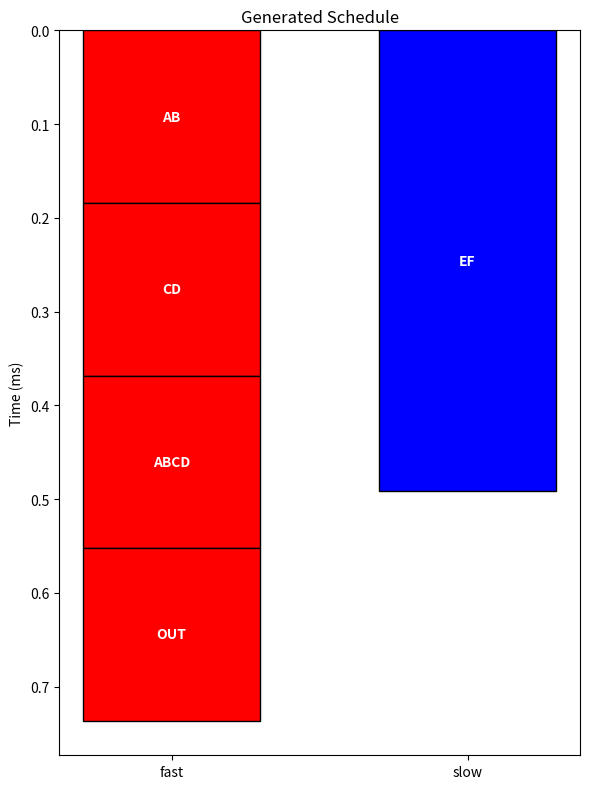

Here is the Python script that generated this plot:
import re
import numpy as np
import matplotlib.pyplot as plt

# -------- INPUT --------
data_str = """
{(AB, compute=fast, latency=0.0001841295452322811): 0, 
(CD, compute=fast, latency=0.0001841295452322811): np.float32(0.00018412955), 
(ABCD, compute=fast, latency=0.00018412951612845063): np.float32(0.0003682591), 
(EF, compute=slow, latency=0.0004915199824608862): 0, 
(OUT, compute=fast, latency=0.00018412957433611155): np.float32(0.0005523886)}
"""

# data_str = """
# {(M1\nBW utilization: 62.9%, compute=core1, latency=0.012517933): 0,
#  (M2 chunk 1\nBW utilization: 37.1%, compute=core2, latency=0.012517933): 0,
#  (M2 chunk 2\nBW utilization: 62.9%, compute=core2, latency=0.005123567878727586): 0.012517933}
# """

# -------- PARSE --------
pattern = re.compile(
    r"\((.*?), compute=(\w+), latency=([0-9e\.\-]+)\): (.+?)(?:,|\n|\})",
    re.DOTALL
)

events = []

for match in pattern.findall(data_str):
    print("hi")
    eid, compute, latency, start = match

    latency = float(latency)

    if "np.float32" in start:
        start = float(re.findall(r"np\.float32\((.*?)\)", start)[0])
    else:
        start = float(start)

    end = start + latency

    events.append({
        "id": eid,
        "compute": compute,
        "start": start * 1000,
        "end": end * 1000
    })

print(events)

# -------- PLOT --------
fig, ax = plt.subplots(figsize=(6, 8))

unit_index = {"fast": 0, "slow": 1}

for e in events:
    x = unit_index[e["compute"]]
    y = e["start"]
    height = e["end"] - e["start"]

    color = "red" if e["compute"] == "fast" else "blue"

    # Draw block
    rect = ax.bar(
        x,
        height,
        bottom=y,
        width=0.6,
        color=color,
        edgecolor="black"
    )

    # Add label (einsum id)
    ax.text(
        x,
        y + height / 2,
        e["id"],
        ha="center",
        va="center",
        fontsize=10,
        color="white",
        fontweight="bold"
    )

# -------- FORMATTING --------
ax.set_xticks([0, 1])
ax.set_xticklabels(["fast", "slow"])
ax.set_ylabel("Time (ms)")
ax.set_title("Generated Schedule")

# Optional: invert so time flows downward
ax.invert_yaxis()

plt.tight_layout()
plt.savefig("milestone_3.png", dpi=300)
